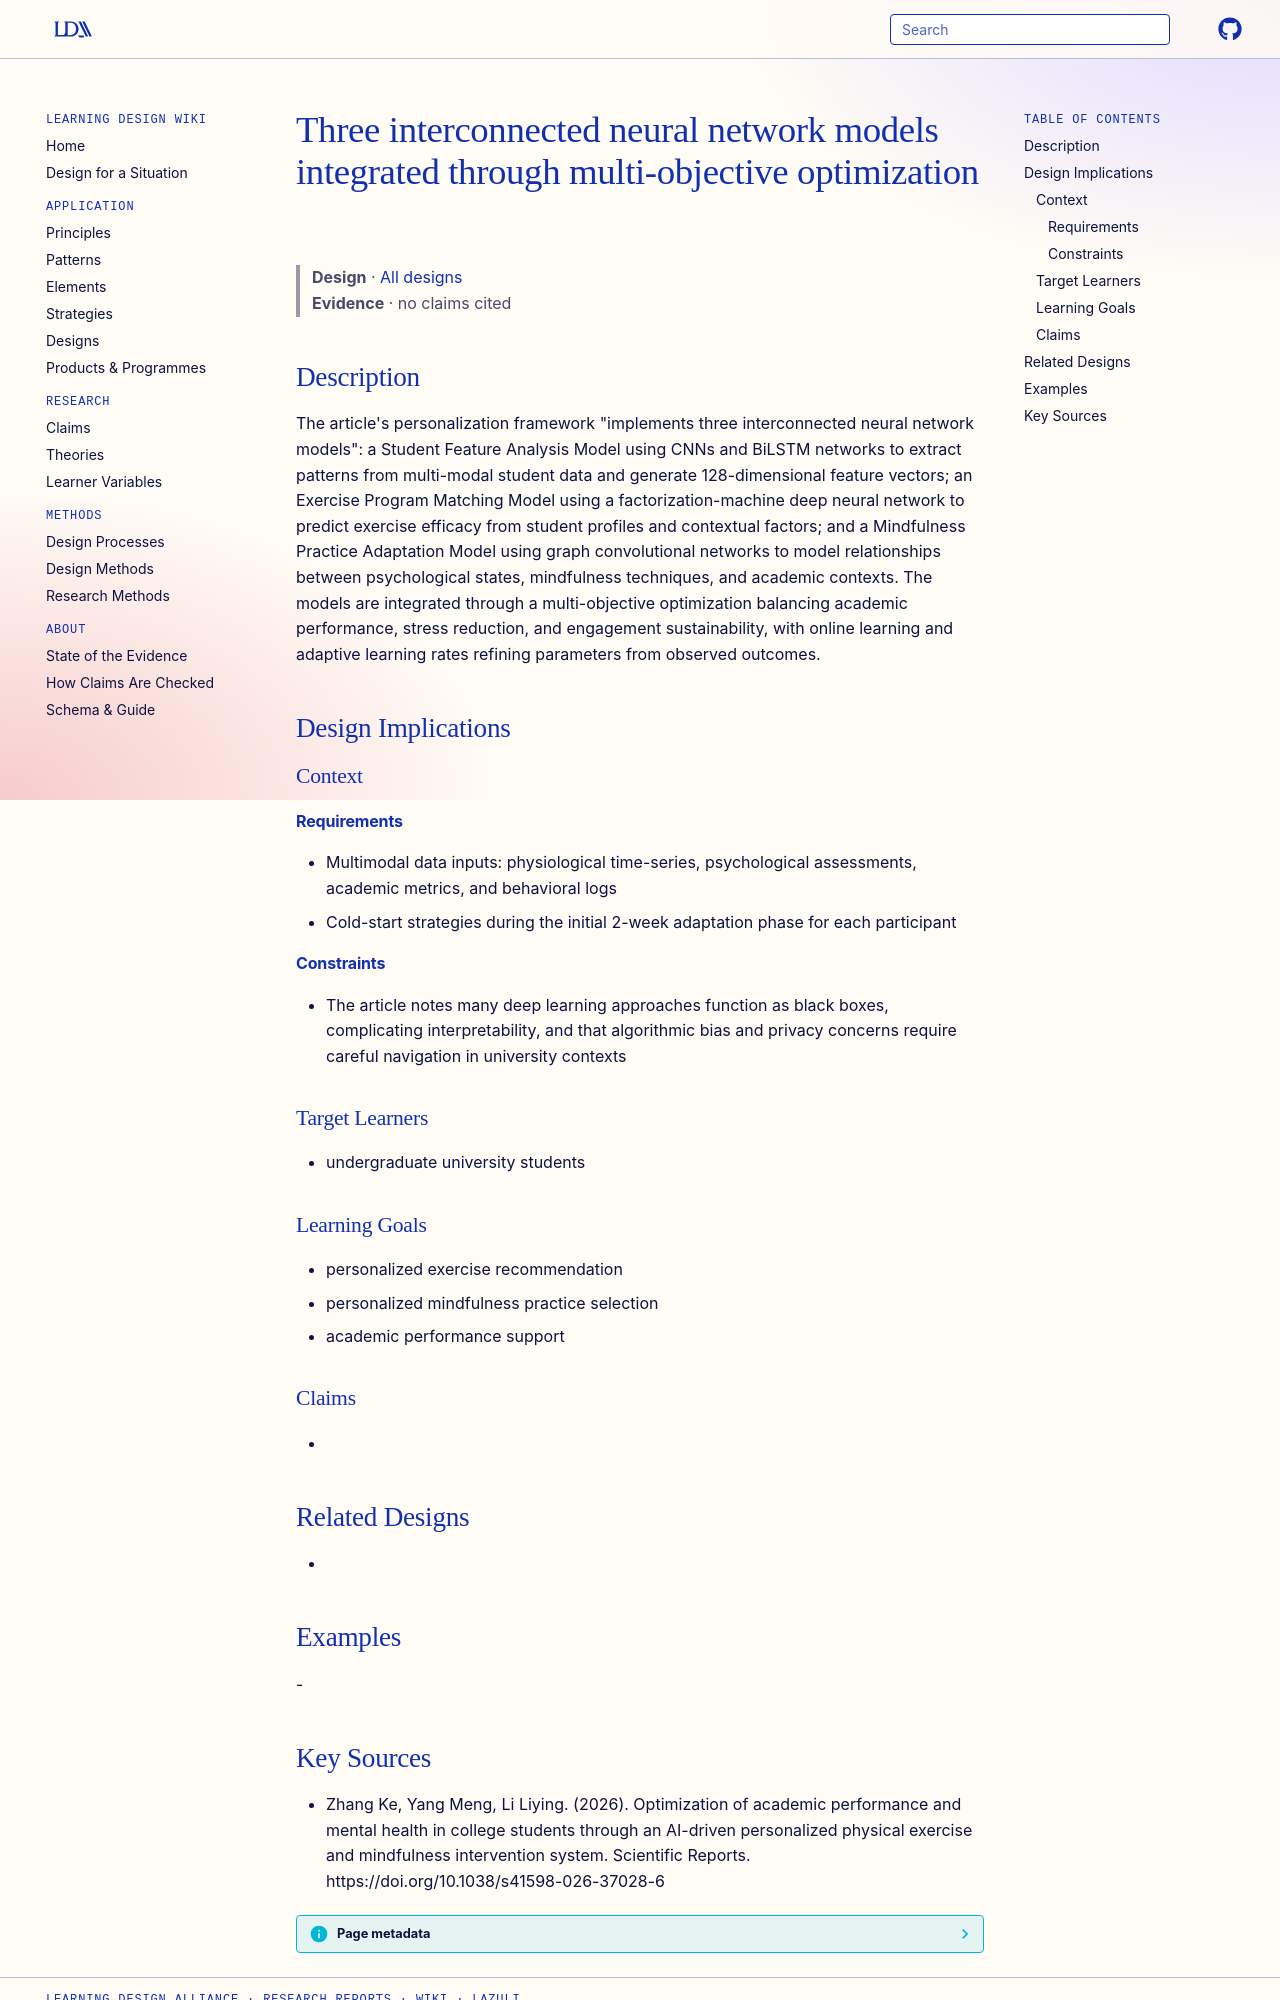

repository: Learning-Design-Alliance/learning-wiki · page: designs/three-neural-models-multi-objective-personalization/index.html · generator: mkdocs

---
type: design
id: three-neural-models-multi-objective-personalization
title: Three interconnected neural network models integrated through multi-objective optimization
description: "The article's personalization framework \"implements three interconnected neural network models\": a Student Feature Analysis Model using CNNs and BiLSTM networks to extract patterns from multi-modal student data and ge..."
status: review
generated:
  by: "process:settle-candidates"
  at: 2026-11-22
sources:
  - id: zhang-ke-2026
    resource: "https://doi.org/10.1038/s41598-026-37028-6"
    title: "Zhang Ke, Yang Meng, Li Liying. (2026). Optimization of academic performance and mental health in college students through an AI-driven personalized physical exercise and mindfulness intervention system. Scientific Reports. https://doi.org/10.1038/s41598-026-37028-6"
    author: Zhang Ke, Yang Meng, Li Liying
---

# Three interconnected neural network models integrated through multi-objective optimization

> **Design** · [All designs](index.md)
> **Evidence** · no claims cited

## Description
The article's personalization framework "implements three interconnected neural network models": a Student Feature Analysis Model using CNNs and BiLSTM networks to extract patterns from multi-modal student data and generate 128-dimensional feature vectors; an Exercise Program Matching Model using a factorization-machine deep neural network to predict exercise efficacy from student profiles and contextual factors; and a Mindfulness Practice Adaptation Model using graph convolutional networks to model relationships between psychological states, mindfulness techniques, and academic contexts. The models are integrated through a multi-objective optimization balancing academic performance, stress reduction, and engagement sustainability, with online learning and adaptive learning rates refining parameters from observed outcomes.

## Design Implications

### Context
#### Requirements
- Multimodal data inputs: physiological time-series, psychological assessments, academic metrics, and behavioral logs
- Cold-start strategies during the initial 2-week adaptation phase for each participant
#### Constraints
- The article notes many deep learning approaches function as black boxes, complicating interpretability, and that algorithmic bias and privacy concerns require careful navigation in university contexts

### Target Learners
- undergraduate university students

### Learning Goals
- personalized exercise recommendation
- personalized mindfulness practice selection
- academic performance support

### Claims
- 

## Related Designs
- 

## Examples
-
